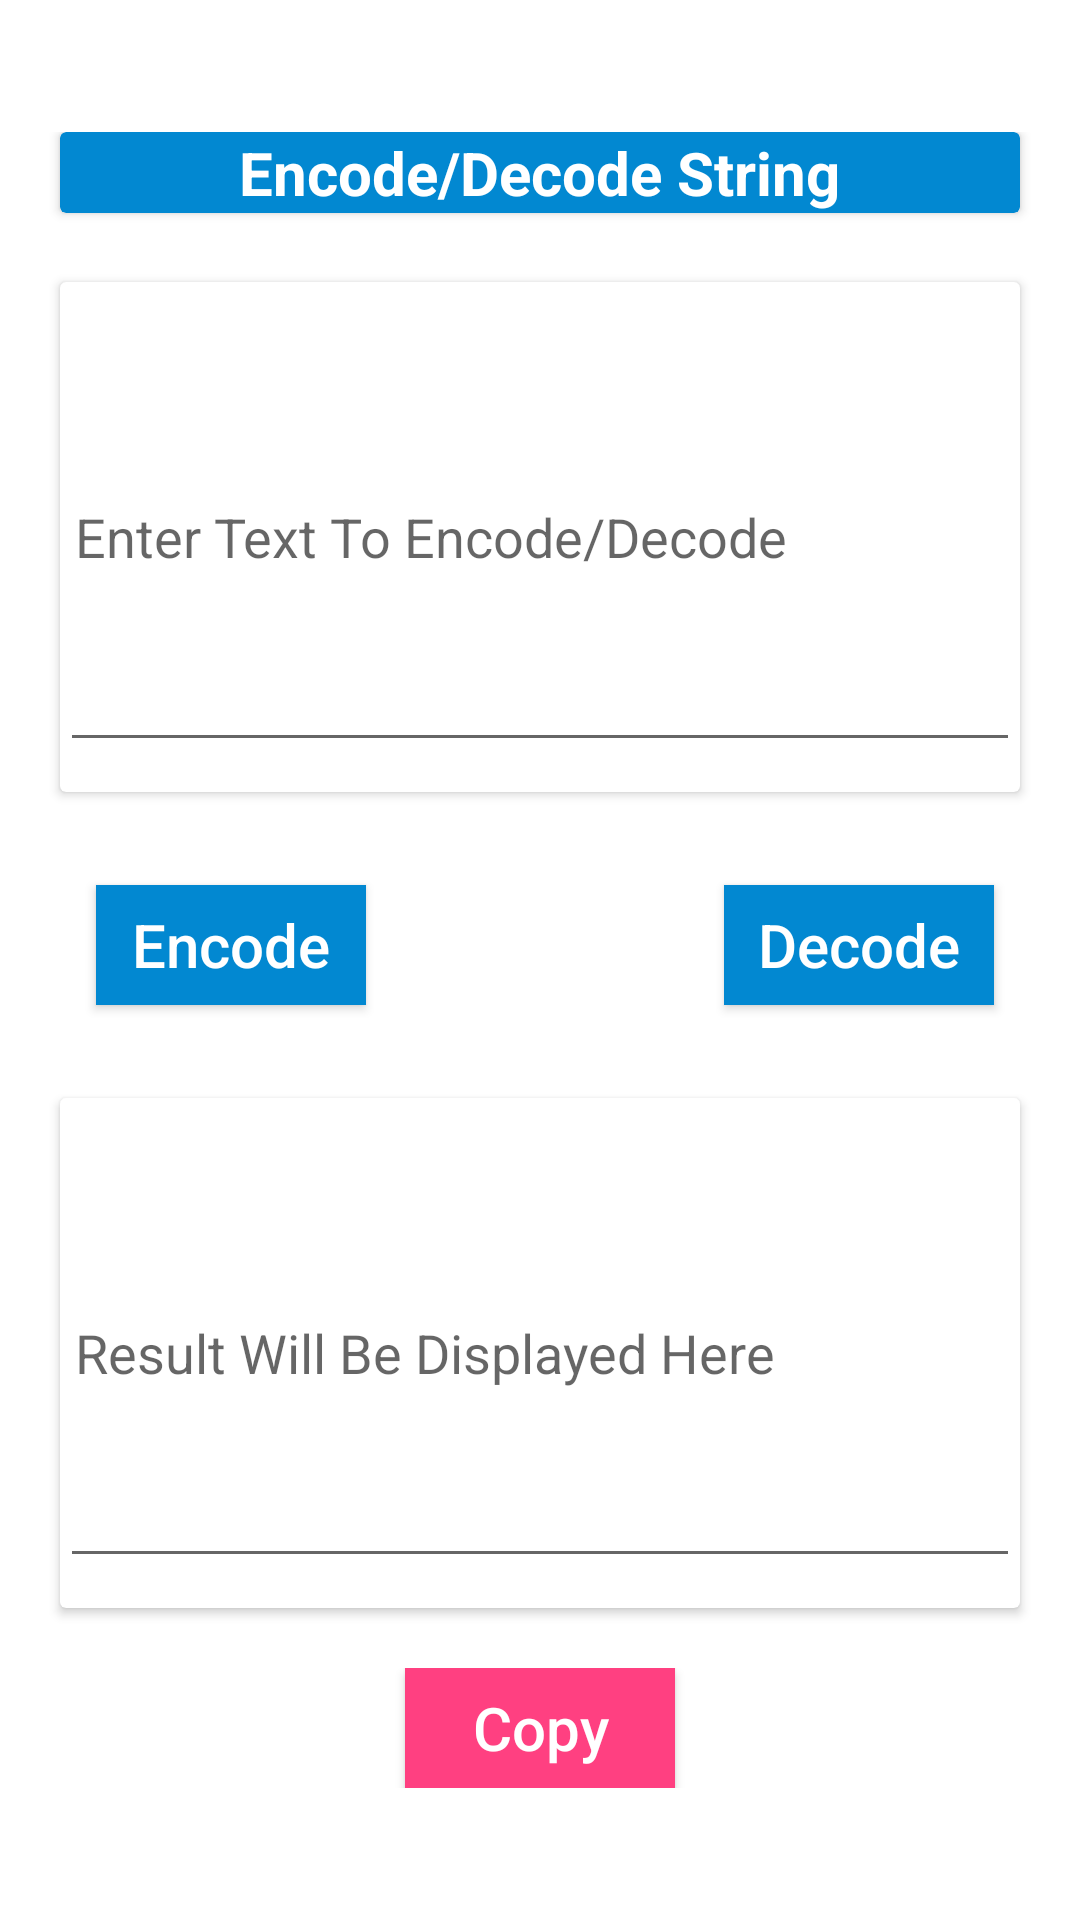

The Android layout XML behind this screen, and the referenced resources:
<!-- AndroidManifest.xml: application theme Theme.UniversalConverterNew -->
<!-- res/layout/activity_cryptography.xml -->
<?xml version="1.0" encoding="utf-8"?>
<ScrollView xmlns:android="http://schemas.android.com/apk/res/android"
    xmlns:app="http://schemas.android.com/apk/res-auto"
    xmlns:tools="http://schemas.android.com/tools"
    android:layout_width="match_parent"
    android:layout_height="match_parent"
    android:orientation="vertical"
    tools:context=".Cryptography">


    <LinearLayout
        android:layout_width="match_parent"
        android:layout_height="match_parent"
        android:layout_gravity="center"
        android:orientation="vertical">

        <androidx.cardview.widget.CardView
            android:layout_width="wrap_content"
            android:layout_height="wrap_content"
            android:layout_gravity="center_horizontal"
            android:layout_marginBottom="3dp"
            android:elevation="15dp"
            android:minWidth="320dp"
            app:cardBackgroundColor="@color/colorPrimaryDark">

            <TextView
                android:layout_width="match_parent"
                android:layout_height="wrap_content"
                android:layout_gravity="center"
                android:text="Encode/Decode String"
                android:textColor="#ffff"
                android:textSize="20dp"
                android:textStyle="bold" />

        </androidx.cardview.widget.CardView>

        <androidx.cardview.widget.CardView
            android:layout_width="wrap_content"
            android:layout_height="wrap_content"
            android:layout_margin="20dp"
            android:elevation="15dp">

            <androidx.appcompat.widget.AppCompatEditText
                android:id="@+id/encodetxt"
                android:layout_width="320dp"
                android:layout_height="150dp"
                android:layout_gravity="center_horizontal"
                android:layout_margin="10dp"
                android:hint="Enter Text To Encode/Decode"
                android:padding="5dp"
                android:textAllCaps="false"
                android:textColor="#FF6C6C6C">

            </androidx.appcompat.widget.AppCompatEditText>
        </androidx.cardview.widget.CardView>

        <androidx.constraintlayout.widget.ConstraintLayout
            android:layout_width="match_parent"
            android:layout_height="match_parent"
            android:layout_marginTop="3dp"
            android:layout_marginBottom="3dp"
            android:orientation="horizontal">

            <Button
                android:id="@+id/encode"
                android:layout_width="90dp"
                android:layout_height="40dp"
                android:layout_marginStart="32dp"
                android:layout_marginLeft="32dp"
                android:layout_marginTop="8dp"
                android:layout_marginBottom="8dp"
                android:background="@color/colorPrimaryDark"
                android:clickable="true"
                android:foreground="?android:attr/selectableItemBackground"
                android:shadowRadius="12"
                android:text="Encode"
                android:textAllCaps="false"
                android:textColor="#ffff"
                android:textSize="20dp"
                app:layout_constraintBottom_toBottomOf="parent"
                app:layout_constraintStart_toStartOf="parent"
                app:layout_constraintTop_toTopOf="parent" />

            <Button
                android:id="@+id/decode"
                android:layout_width="90dp"
                android:layout_height="40dp"
                android:layout_marginStart="8dp"
                android:layout_marginLeft="8dp"
                android:layout_marginTop="8dp"
                android:layout_marginEnd="8dp"
                android:layout_marginRight="8dp"
                android:layout_marginBottom="8dp"
                android:background="@color/colorPrimaryDark"
                android:clickable="true"
                android:foreground="?android:attr/selectableItemBackground"
                android:shadowRadius="12"
                android:text="Decode"
                android:textAllCaps="false"
                android:textColor="#ffff"
                android:textSize="20dp"
                app:layout_constraintBottom_toBottomOf="parent"
                app:layout_constraintEnd_toEndOf="parent"
                app:layout_constraintHorizontal_bias="0.844"
                app:layout_constraintStart_toEndOf="@+id/encode"
                app:layout_constraintTop_toTopOf="parent" />

        </androidx.constraintlayout.widget.ConstraintLayout>

        <androidx.cardview.widget.CardView
            android:layout_width="wrap_content"
            android:layout_height="wrap_content"
            android:layout_margin="20dp"
            android:elevation="15dp">

            <androidx.appcompat.widget.AppCompatEditText
                android:id="@+id/decodetxt"
                android:layout_width="320dp"
                android:layout_height="150dp"
                android:layout_gravity="center_horizontal"
                android:layout_margin="10dp"
                android:editable="false"
                android:hint="Result Will Be Displayed Here"
                android:padding="5dp"
                android:textAllCaps="false"
                android:textColor="#FF6C6C6C"
 />
        </androidx.cardview.widget.CardView>

        <androidx.constraintlayout.widget.ConstraintLayout
            android:layout_width="match_parent"
            android:layout_height="match_parent"
            android:orientation="horizontal">

            <Button
                android:id="@+id/copybtn"
                android:layout_width="90dp"
                android:layout_height="40dp"
                android:layout_marginStart="8dp"
                android:layout_marginLeft="8dp"
                android:layout_marginEnd="8dp"
                android:layout_marginRight="8dp"
                android:background="#FF4081"
                android:clickable="true"
                android:foreground="?android:attr/selectableItemBackground"
                android:shadowRadius="12"
                android:text="Copy"
                android:textAllCaps="false"
                android:textColor="#ffff"
                android:textSize="20dp"
                app:layout_constraintEnd_toEndOf="parent"
                app:layout_constraintStart_toStartOf="parent" />


        </androidx.constraintlayout.widget.ConstraintLayout>


    </LinearLayout>
</ScrollView>
<!-- resources referenced by this layout -->
<resources>
  <color name="colorPrimaryDark">#0288D1</color>
  <style name="Theme.UniversalConverterNew" parent="Theme.MaterialComponents.DayNight.NoActionBar">
          
          <item name="colorPrimary">@color/colorPrimary</item>
          <item name="colorPrimaryVariant">@color/colorPrimaryDark</item>
          <item name="colorOnPrimary">@color/white</item>
          
          <item name="colorSecondary">@color/colorAccent</item>
          <item name="colorSecondaryVariant">@color/colorAccent</item>
          <item name="colorOnSecondary">@color/black</item>
          
          <item name="android:statusBarColor">?attr/colorPrimaryVariant</item>
          
      </style>
  <color name="colorPrimary">#03A9F4</color>
  <color name="white">#ffffff</color>
  <color name="colorAccent">#FF4081</color>
  <color name="black">#323232</color>
</resources>
